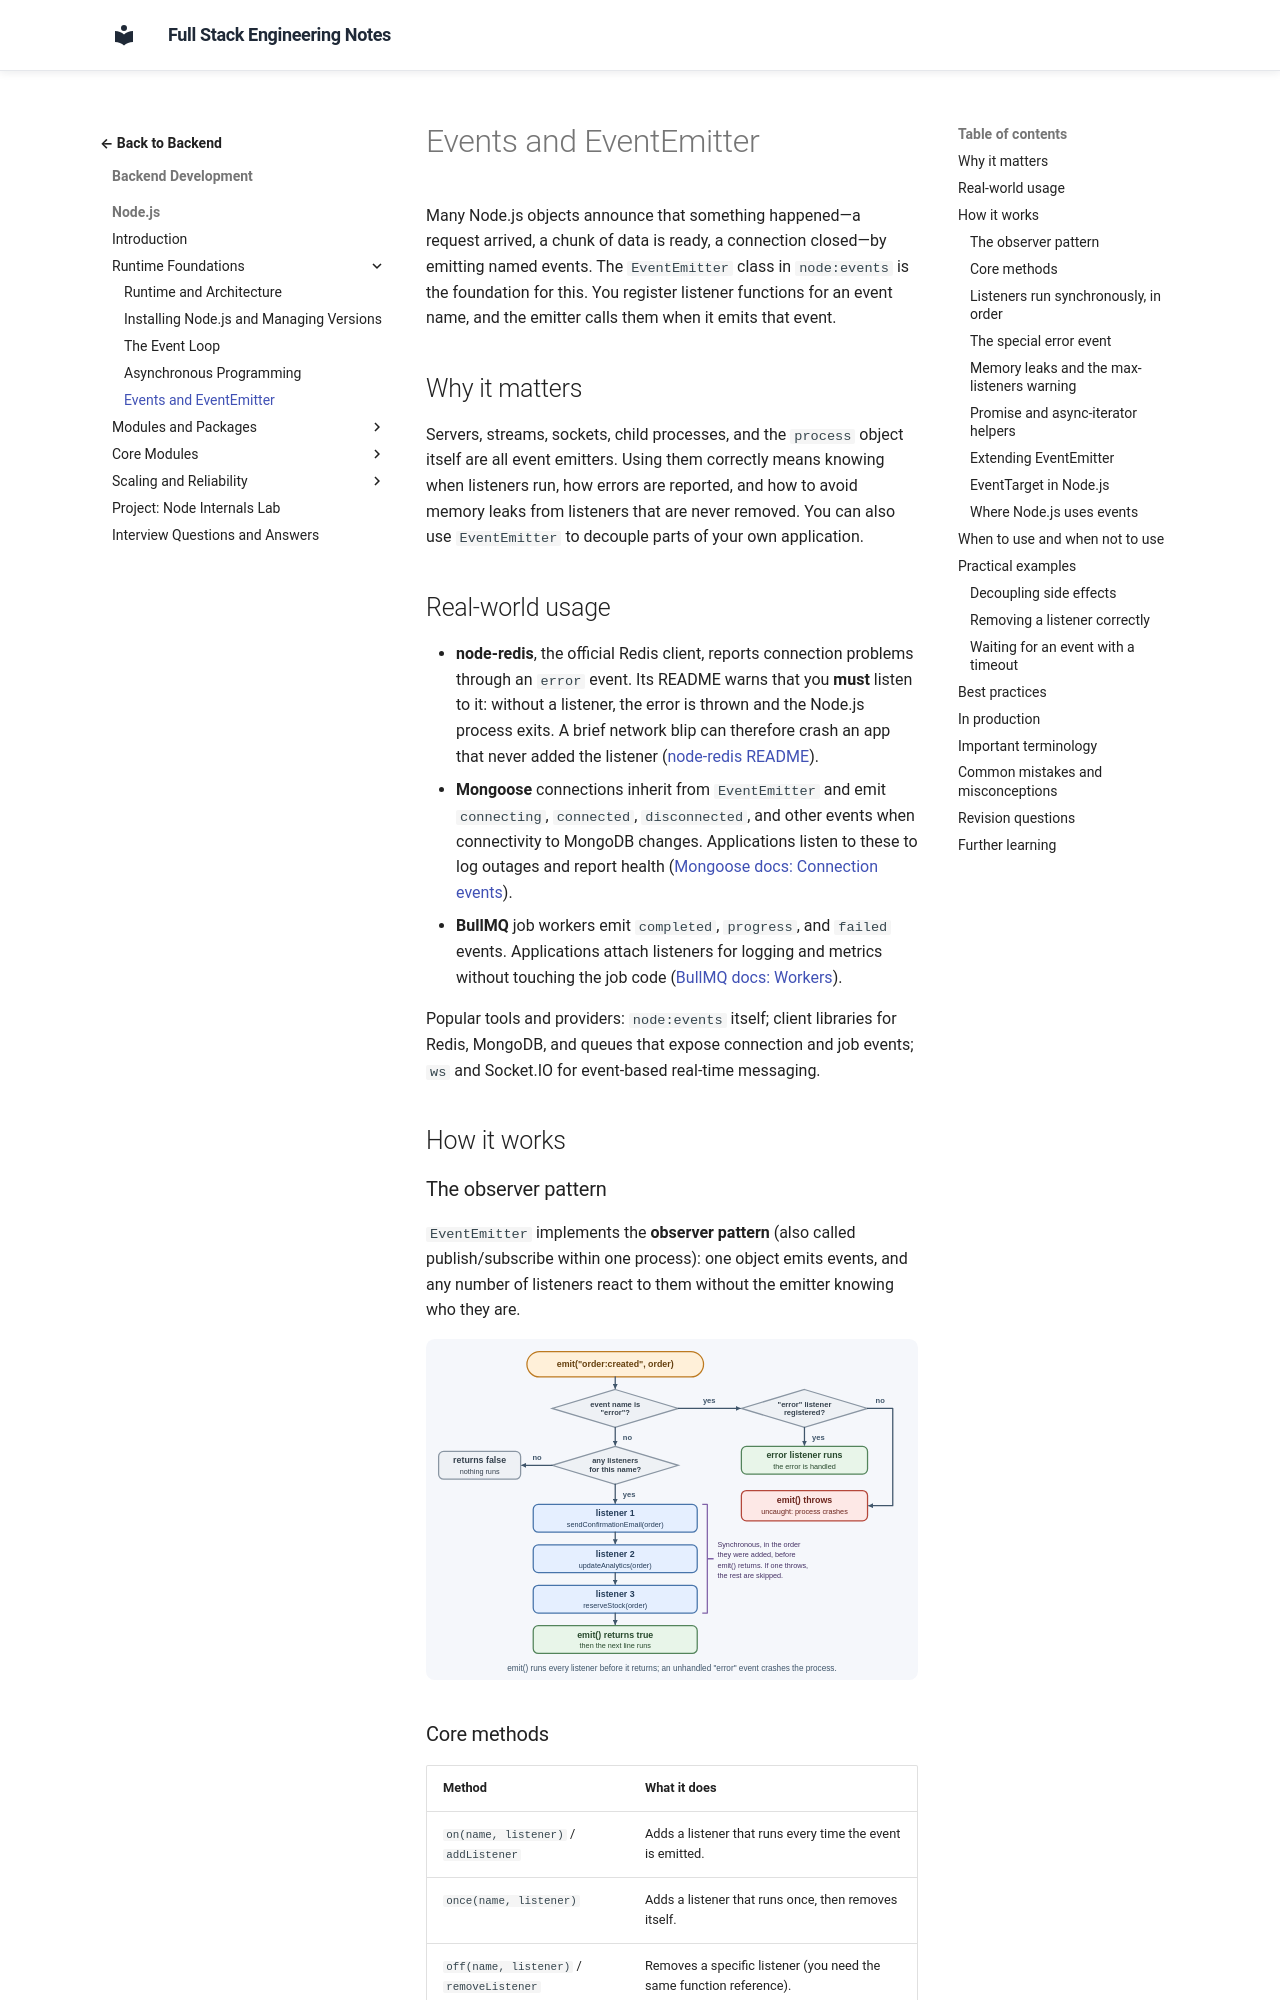

repository: murthy-satti/fullstack-notes · page: 03-backend-development/nodejs/events-and-eventemitter/index.html · generator: mkdocs

# Events and EventEmitter

Many Node.js objects announce that something happened—a request arrived, a
chunk of data is ready, a connection closed—by emitting named events. The
`EventEmitter` class in `node:events` is the foundation for this. You
register listener functions for an event name, and the emitter calls them
when it emits that event.

## Why it matters

Servers, streams, sockets, child processes, and the `process` object itself
are all event emitters. Using them correctly means knowing when listeners
run, how errors are reported, and how to avoid memory leaks from listeners
that are never removed. You can also use `EventEmitter` to decouple parts of
your own application.

## Real-world usage

- **node-redis**, the official Redis client, reports connection problems
  through an `error` event. Its README warns that you **must** listen to it:
  without a listener, the error is thrown and the Node.js process exits. A
  brief network blip can therefore crash an app that never added the
  listener
  ([node-redis README](https://github.com/redis/node-redis)).
- **Mongoose** connections inherit from `EventEmitter` and emit `connecting`,
  `connected`, `disconnected`, and other events when connectivity to MongoDB
  changes. Applications listen to these to log outages and report health
  ([Mongoose docs: Connection events](https://mongoosejs.com/docs/connections.html)).
- **BullMQ** job workers emit `completed`, `progress`, and `failed` events.
  Applications attach listeners for logging and metrics without touching the
  job code
  ([BullMQ docs: Workers](https://docs.bullmq.io/guide/workers)).

Popular tools and providers: `node:events` itself; client libraries for
Redis, MongoDB, and queues that expose connection and job events; `ws` and
Socket.IO for event-based real-time messaging.

## How it works

### The observer pattern

`EventEmitter` implements the **observer pattern** (also called
publish/subscribe within one process): one object emits events, and any
number of listeners react to them without the emitter knowing who they are.

![Flowchart: emit("order:created", order) checks whether the name is "error" (handled by an error listener, or thrown and crashing the process if none), returns false when nothing listens, and otherwise runs sendConfirmationEmail, updateAnalytics and reserveStock synchronously in order before returning true.](emit-flow.svg)
